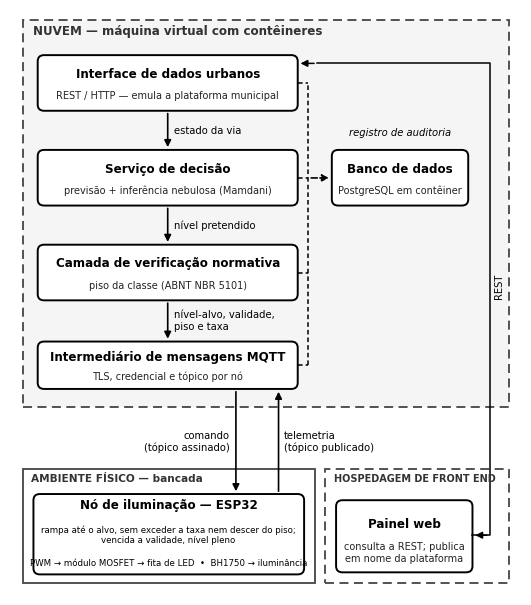

The matplotlib source for this figure: (Note: this script raises an exception after producing the figure.)
"""Figura 1 - arquitetura do sistema (4.6), conforme a implantacao vigente."""
import sys

import matplotlib
matplotlib.use("Agg")
import matplotlib.pyplot as plt
from matplotlib.patches import FancyBboxPatch, Rectangle

F = "Arial"
fig, ax = plt.subplots(figsize=(6.6, 7.6), dpi=300)
ax.set_xlim(0, 12); ax.set_ylim(0, 14.2); ax.axis("off")


def caixa(x, y, w, h, titulo, sub):
    ax.add_patch(FancyBboxPatch((x, y), w, h, boxstyle="round,pad=0,rounding_size=0.15",
                                fc="white", ec="black", lw=1.4))
    ax.text(x + w / 2, y + h * 0.66, titulo, ha="center", va="center", fontsize=8.6, fontname=F, fontweight="bold")
    ax.text(x + w / 2, y + h * 0.27, sub, ha="center", va="center", fontsize=7.0, fontname=F, color="#222")


def seta(x1, y1, x2, y2, txt="", dx=0.15, ha="left", tracejada=False):
    ax.annotate("", xy=(x2, y2), xytext=(x1, y1),
                arrowprops=dict(arrowstyle="-|>", color="black", lw=1.2, ls="--" if tracejada else "-"))
    if txt:
        ax.text((x1 + x2) / 2 + dx, (y1 + y2) / 2, txt, ha=ha, va="center", fontsize=7.2, fontname=F)


# nuvem
ax.add_patch(Rectangle((0.3, 4.55), 11.4, 9.4, fc="#f5f5f5", ec="#444", lw=1.3, ls=(0, (5, 3))))
ax.text(0.55, 13.6, "NUVEM — máquina virtual com contêineres", fontsize=8.6, fontname=F, fontweight="bold", color="#333")
W, X0 = 6.1, 0.65
caixa(X0, 11.75, W, 1.35, "Interface de dados urbanos", "REST / HTTP — emula a plataforma municipal")
caixa(X0, 9.45, W, 1.35, "Serviço de decisão", "previsão + inferência nebulosa (Mamdani)")
caixa(X0, 7.15, W, 1.35, "Camada de verificação normativa", "piso da classe (ABNT NBR 5101)")
caixa(X0, 5.0, W, 1.15, "Intermediário de mensagens MQTT", "TLS, credencial e tópico por nó")
caixa(7.55, 9.45, 3.2, 1.35, "Banco de dados", "PostgreSQL em contêiner")
seta(X0 + W / 2, 11.75, X0 + W / 2, 10.8, "estado da via")
seta(X0 + W / 2, 9.45, X0 + W / 2, 8.5, "nível pretendido")
seta(X0 + W / 2, 7.15, X0 + W / 2, 6.15, "nível-alvo, validade,\npiso e taxa")
# registro de auditoria
xa = X0 + W + 0.25
for yy in (12.42, 10.12, 7.82, 5.57):
    ax.plot([X0 + W, xa], [yy, yy], color="black", lw=1.1, ls=(0, (3, 2)))
ax.plot([xa, xa], [5.57, 12.42], color="black", lw=1.1, ls=(0, (3, 2)))
seta(xa, 10.12, 7.55, 10.12, tracejada=True)
ax.text(9.15, 11.15, "registro de auditoria", ha="center", fontsize=7.2, fontname=F, style="italic")

# painel fora da VM
ax.add_patch(Rectangle((7.4, 0.3), 4.3, 2.75, fc="white", ec="#444", lw=1.3, ls=(0, (5, 3))))
ax.text(7.6, 2.75, "HOSPEDAGEM DE FRONT END", fontsize=7.0, fontname=F, fontweight="bold", color="#333")
caixa(7.65, 0.55, 3.2, 1.75, "Painel web", "consulta a REST; publica\nem nome da plataforma")
ax.plot([10.85, 11.25, 11.25, 7.2], [1.45, 1.45, 12.9, 12.9], color="black", lw=1.1)
ax.annotate("", xy=(X0 + W, 12.9), xytext=(7.2, 12.9), arrowprops=dict(arrowstyle="-|>", color="black", lw=1.1))
ax.annotate("", xy=(10.85, 1.45), xytext=(11.25, 1.45), arrowprops=dict(arrowstyle="-|>", color="black", lw=1.1))
ax.text(11.35, 7.5, "REST", fontsize=7.2, fontname=F, rotation=90, va="center")

# ambiente fisico
ax.add_patch(Rectangle((0.3, 0.3), 6.85, 2.75, fc="white", ec="#444", lw=1.3))
ax.text(0.5, 2.75, "AMBIENTE FÍSICO — bancada", fontsize=7.6, fontname=F, fontweight="bold", color="#333")
ax.add_patch(FancyBboxPatch((0.55, 0.5), 6.35, 1.95, boxstyle="round,pad=0,rounding_size=0.15",
                            fc="white", ec="black", lw=1.4))
ax.text(3.72, 2.08, "Nó de iluminação — ESP32", ha="center", fontsize=8.6, fontname=F, fontweight="bold")
ax.text(3.72, 1.45, "rampa até o alvo, sem exceder a taxa nem descer do piso;\nvencida a validade, nível pleno",
        ha="center", va="center", fontsize=6.2, fontname=F)
ax.text(3.72, 0.78, "PWM → módulo MOSFET → fita de LED  •  BH1750 → iluminância",
        ha="center", va="center", fontsize=6.2, fontname=F)
seta(5.3, 5.0, 5.3, 2.45, "comando\n(tópico assinado)", dx=-0.15, ha="right")
seta(6.3, 2.45, 6.3, 5.0, "telemetria\n(tópico publicado)", dx=0.12)

fig.savefig(sys.argv[1], bbox_inches="tight", pad_inches=0.08, facecolor="white")
